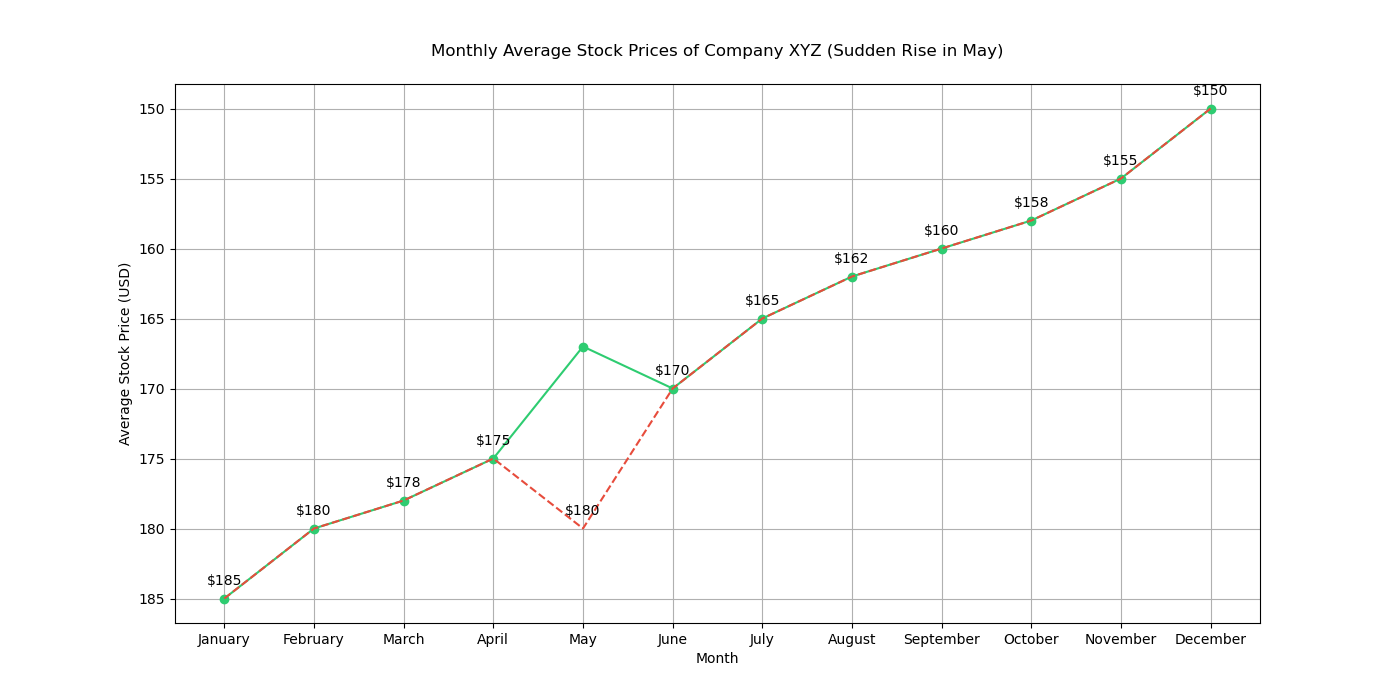

Source data for this figure (header and first rows):
Month, Stock Price (USD)
January, 185
February, 180
March, 178
April, 175
May, 167
June, 170
July, 165
August, 162
September, 160
October, 158
November, 155
December, 150
